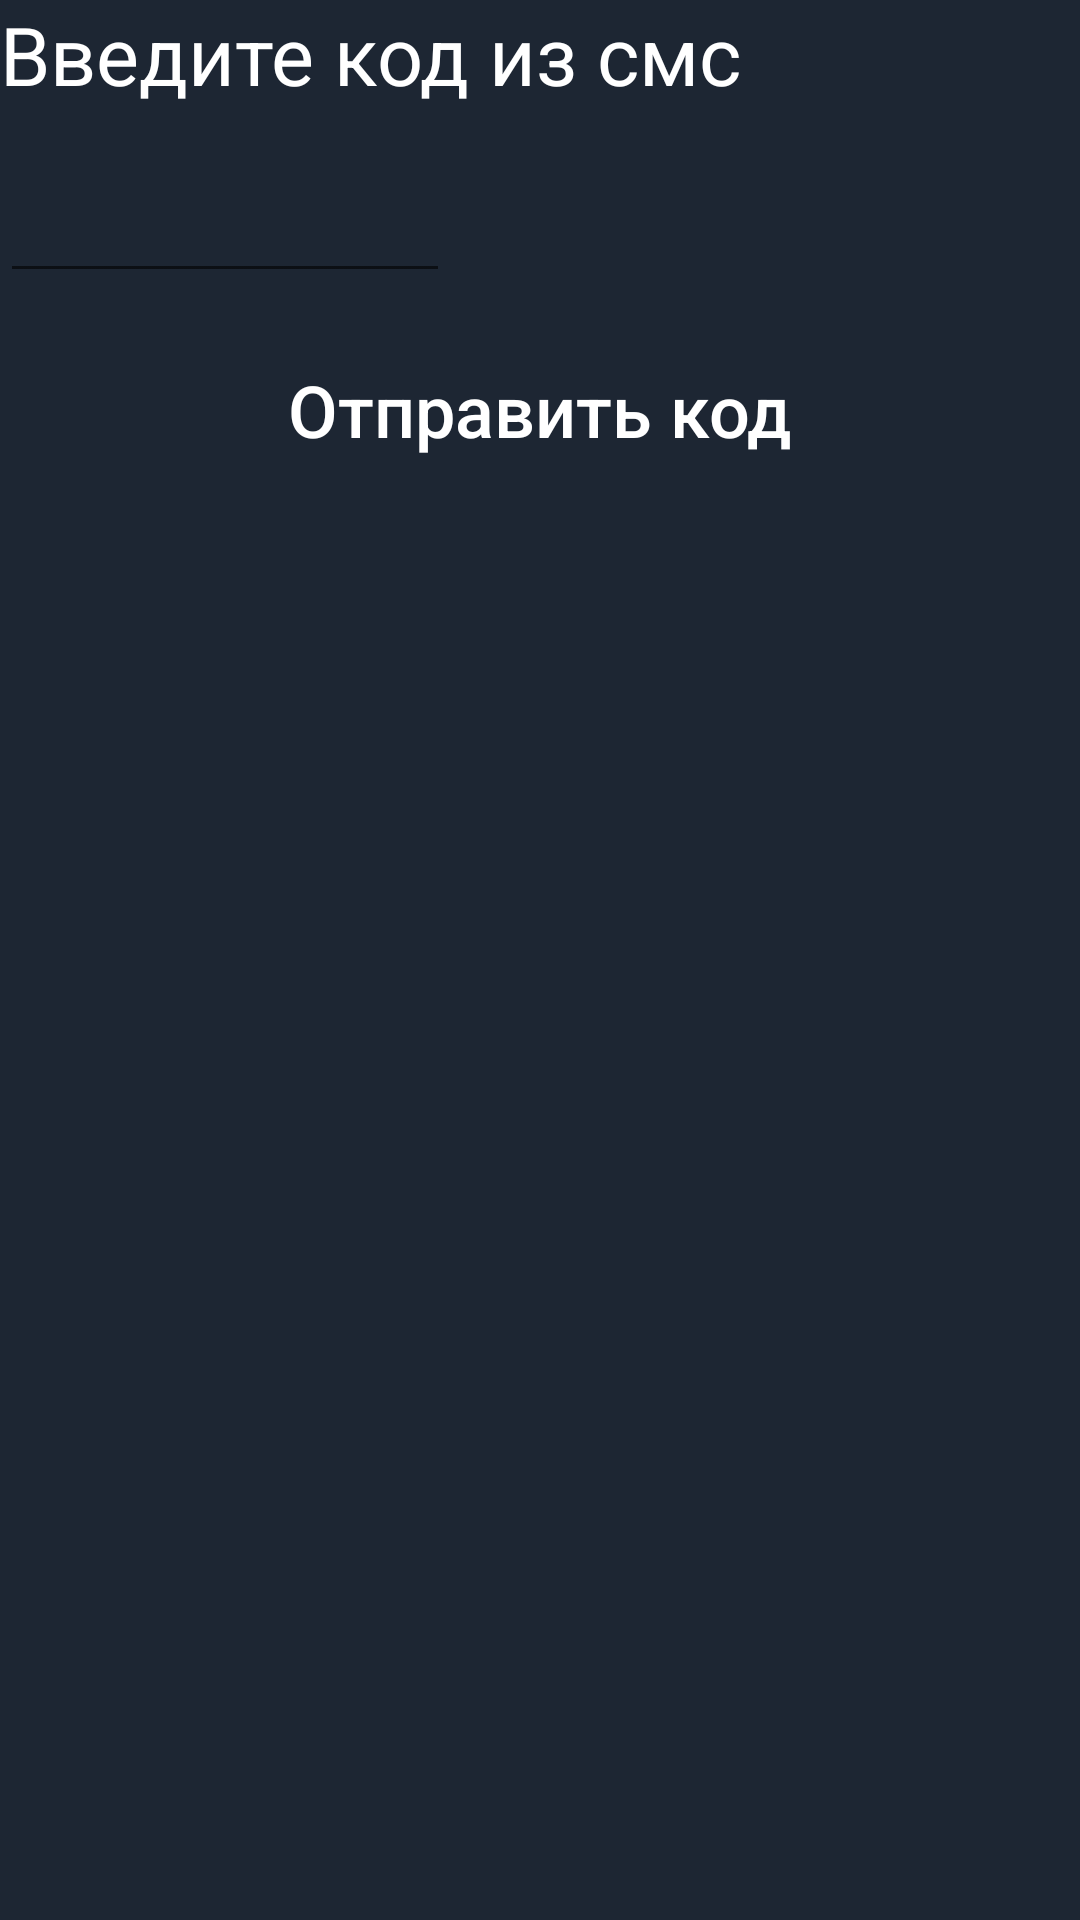

Write the Android layout XML for this screen, with the resource values it uses.
<!-- AndroidManifest.xml: application theme AppSearchViewStyle -->
<!-- res/layout/fragment_bottom_shit_auth_verification.xml -->
<?xml version="1.0" encoding="utf-8"?>
<LinearLayout
    xmlns:android="http://schemas.android.com/apk/res/android"
    xmlns:tools="http://schemas.android.com/tools"
    android:layout_width="match_parent"
    android:layout_height="match_parent"
    android:orientation="vertical"
    android:background="@color/grafitnoCherni"
    tools:context=".BottomShitAuthVerificationFragment">

    <TextView
        android:layout_width="250dp"
        android:layout_height="wrap_content"
        android:text="@string/tvEnterCodeInSms"
        android:textColor="@color/white"
        android:textSize="27sp"/>

    <TextView
        android:layout_width="250dp"
        android:layout_height="wrap_content"
        android:textColor="@color/black"
        android:textSize="15sp"/>

    <EditText
        android:layout_width="150dp"
        android:layout_height="wrap_content"
        android:inputType="number"
        android:textColor="@color/white"
        android:id="@+id/etCode"/>

    <Button
        android:id="@+id/btnEtCodeEnter"
        android:layout_width="match_parent"
        android:layout_height="wrap_content"
        android:layout_margin="15dp"
        android:textColor="@color/white"
        android:textAllCaps="false"
        android:text="@string/btnEnterCode"
        android:textSize="24sp"
        android:background="@drawable/blackbuttonwithradius"/>

</LinearLayout>
<!-- resources referenced by this layout -->
<resources>
  <color name="black">#FF000000</color>
  <color name="grafitnoCherni">#1d2633</color>
  <color name="white">#FFFFFFFF</color>
  <string name="btnEnterCode">Отправить код</string>
  <string name="tvEnterCodeInSms">Введите код из смс</string>
  <style name="AppSearchViewStyle" parent="Theme.AppCompat.Light.NoActionBar" />
</resources>
